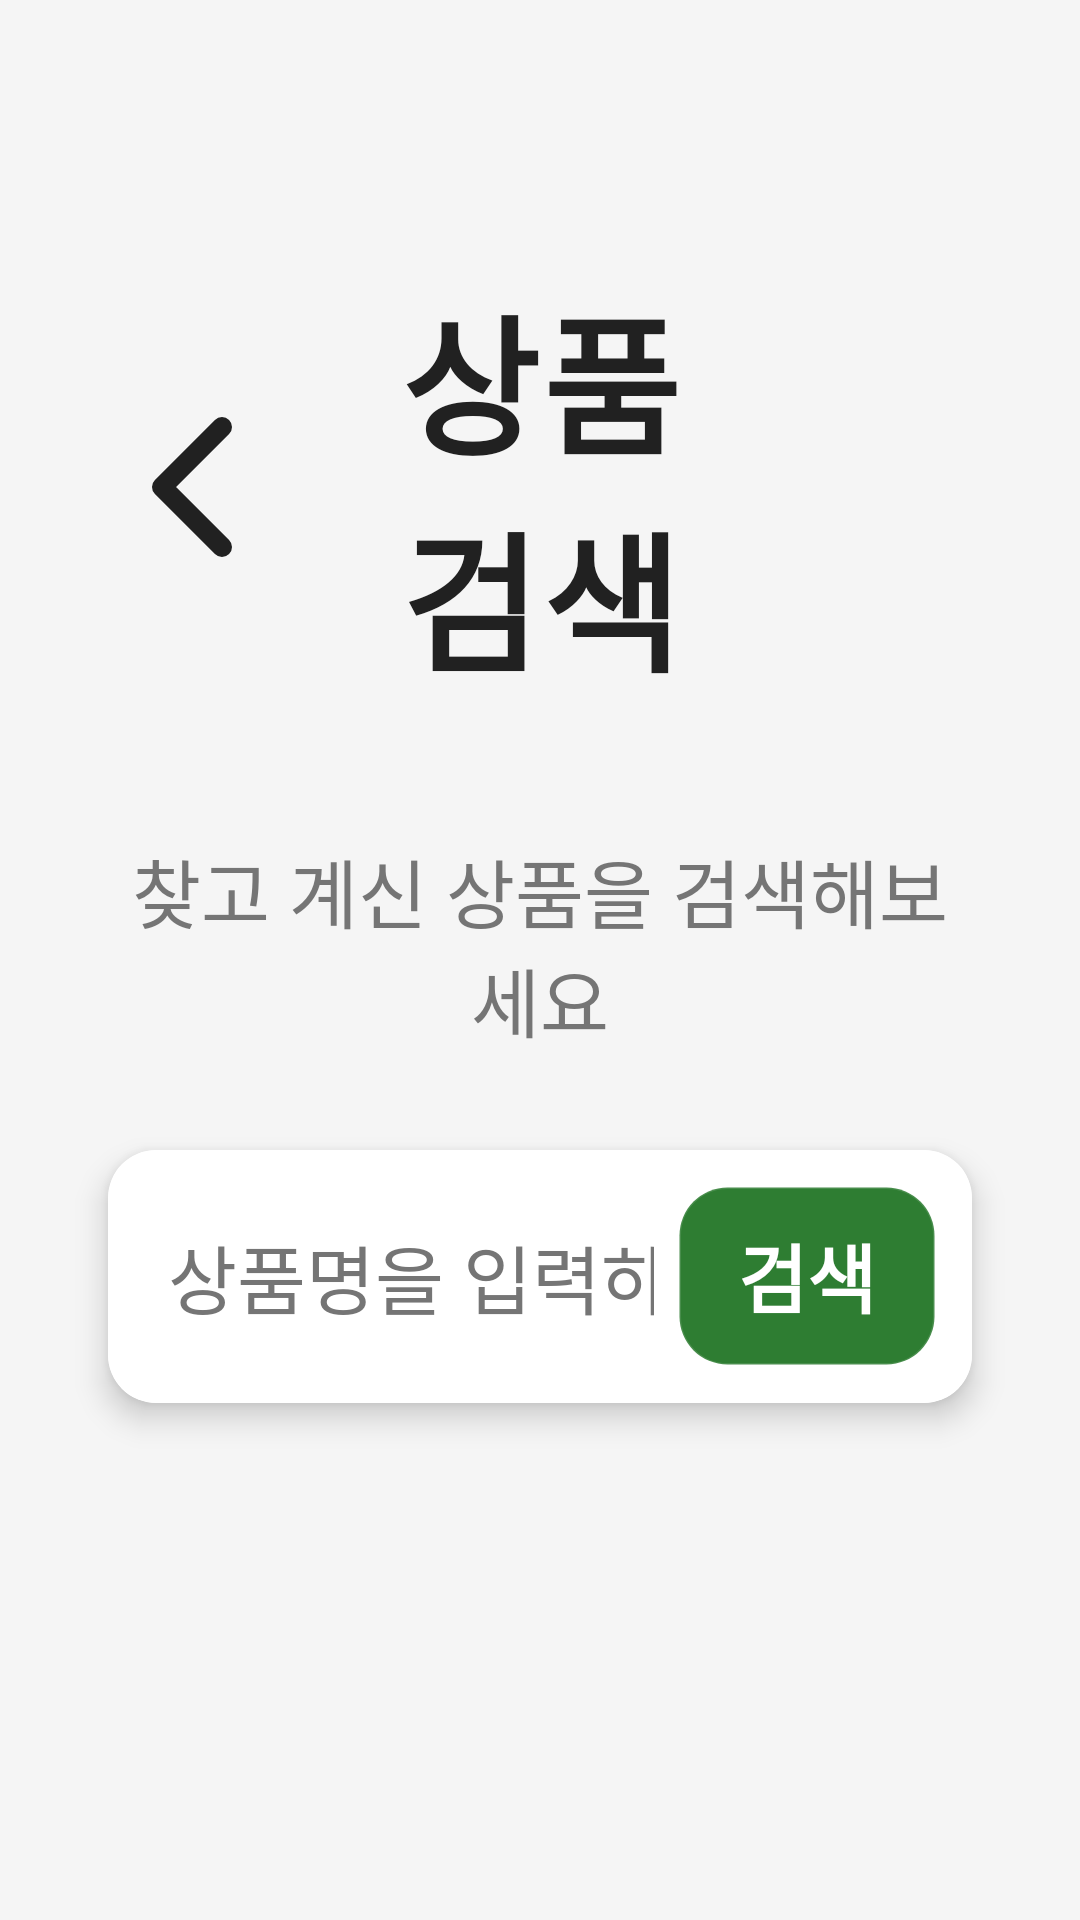

The Android layout XML behind this screen, and the referenced resources:
<!-- AndroidManifest.xml: application theme Theme.Oliveyoung -->
<!-- res/layout/fragment_search.xml -->
<?xml version="1.0" encoding="utf-8"?>
<androidx.constraintlayout.widget.ConstraintLayout xmlns:android="http://schemas.android.com/apk/res/android"
    xmlns:app="http://schemas.android.com/apk/res-auto"
    android:layout_width="match_parent"
    android:layout_height="match_parent"
    android:background="@color/background_light"
    android:padding="24dp"
    android:clipToPadding="false">

    
    <LinearLayout
        android:id="@+id/topBar"
        android:layout_width="0dp"
        android:layout_height="wrap_content"
        android:gravity="center_vertical"
        android:orientation="horizontal"
        android:paddingVertical="16dp"
        app:layout_constraintTop_toTopOf="parent"
        app:layout_constraintLeft_toLeftOf="parent"
        app:layout_constraintRight_toRightOf="parent"
        android:layout_marginTop="50dp">

        <Button
            android:id="@+id/buttonBack"
            android:layout_width="80dp"
            android:layout_height="80dp"
            android:background="@drawable/back_button"
            android:text=""
            android:elevation="4dp" />

        <TextView
            android:layout_width="0dp"
            android:layout_height="wrap_content"
            android:layout_weight="1"
            android:gravity="center"
            android:text="상품 검색"
            android:textColor="@color/text_primary"
            android:textSize="50sp"
            android:textStyle="bold"
            android:letterSpacing="0.02" />

        <View
            android:layout_width="80dp"
            android:layout_height="80dp" />
    </LinearLayout>

    
    <TextView
        android:id="@+id/textStatus"
        android:layout_width="0dp"
        android:layout_height="wrap_content"
        android:text="찾고 계신 상품을 검색해보세요"
        android:padding="20dp"
        android:textColor="@color/text_secondary"
        android:textSize="25sp"
        android:gravity="center"
        app:layout_constraintTop_toBottomOf="@id/topBar"
        app:layout_constraintLeft_toLeftOf="parent"
        app:layout_constraintRight_toRightOf="parent"
        android:layout_marginTop="8dp" />

    
    <androidx.cardview.widget.CardView
        android:id="@+id/cardSearch"
        android:layout_width="0dp"
        android:layout_height="wrap_content"
        android:layout_margin="12dp"
        app:cardCornerRadius="16dp"
        app:cardElevation="6dp"
        app:layout_constraintTop_toBottomOf="@id/textStatus"
        app:layout_constraintLeft_toLeftOf="parent"
        app:layout_constraintRight_toRightOf="parent"
        android:layout_marginTop="12dp">

        <LinearLayout
            android:layout_width="match_parent"
            android:layout_height="wrap_content"
            android:background="@color/white"
            android:orientation="horizontal"
            android:padding="12dp"
            android:gravity="center_vertical">

            
            <EditText
                android:id="@+id/editKeyword"
                android:layout_width="0dp"
                android:layout_height="wrap_content"
                android:layout_weight="1"
                android:hint="상품명을 입력하세요"
                android:textColorHint="@color/text_secondary"
                android:imeOptions="actionSearch"
                android:inputType="text"
                android:textSize="25sp"
                android:paddingVertical="12dp"
                android:paddingHorizontal="8dp"
                android:background="@android:color/transparent"
                android:textColor="@color/text_primary" />

            <LinearLayout
                android:id="@+id/btnSearch"
                android:layout_width="wrap_content"
                android:layout_height="wrap_content"
                android:minWidth="80dp"
                android:minHeight="48dp"
                android:orientation="vertical"
                android:gravity="center"
                android:background="@drawable/button_square_darkgreen"
                android:paddingHorizontal="20dp"
                android:elevation="0dp">

                <TextView
                    android:layout_width="wrap_content"
                    android:layout_height="wrap_content"
                    android:text="검색"
                    android:textColor="@color/white"
                    android:textSize="25sp"
                    android:textStyle="bold"/>
            </LinearLayout>

        </LinearLayout>
    </androidx.cardview.widget.CardView>

    
    <ProgressBar
        android:id="@+id/progressBar"
        android:layout_width="64dp"
        android:layout_height="64dp"
        android:indeterminateTint="@color/oliveyoung_green"
        app:layout_constraintTop_toTopOf="parent"
        app:layout_constraintBottom_toBottomOf="parent"
        app:layout_constraintLeft_toLeftOf="parent"
        app:layout_constraintRight_toRightOf="parent"
        android:visibility="gone" />

    
    <androidx.recyclerview.widget.RecyclerView
        android:id="@+id/recyclerProducts"
        android:layout_width="0dp"
        android:layout_height="0dp"
        android:clipToPadding="false"
        android:paddingHorizontal="8dp"
        android:paddingBottom="16dp"
        app:layoutManager="androidx.recyclerview.widget.LinearLayoutManager"
        app:layout_constraintTop_toBottomOf="@id/cardSearch"
        app:layout_constraintBottom_toBottomOf="parent"
        app:layout_constraintLeft_toLeftOf="parent"
        app:layout_constraintRight_toRightOf="parent"
        android:layout_marginTop="12dp" />

</androidx.constraintlayout.widget.ConstraintLayout>
<!-- resources referenced by this layout -->
<resources>
  <color name="background_light">#F5F5F5</color>
  <color name="oliveyoung_green">#7FD858</color>
  <color name="text_primary">#212121</color>
  <color name="text_secondary">#757575</color>
  <color name="white">#FFFFFFFF</color>
  <!-- drawable back_button (drawable) -->
  <?xml version="1.0" encoding="utf-8"?>
  <vector xmlns:android="http://schemas.android.com/apk/res/android"
      android:width="24dp"
      android:height="24dp"
      android:viewportWidth="24"
      android:viewportHeight="24">
  
      
      <path
          android:fillColor="@color/text_primary"
          android:pathData="M15,6 L9,12 L15,18"
          android:strokeColor="@color/text_primary"
          android:strokeWidth="2"
          android:strokeLineCap="round"
          android:strokeLineJoin="round"
          android:fillAlpha="0" />
  </vector>
  <!-- drawable button_square_darkgreen (drawable) -->
  <?xml version="1.0" encoding="utf-8"?>
  <shape xmlns:android="http://schemas.android.com/apk/res/android"
      android:shape="rectangle">
  
      
      <corners android:radius="16dp" />
  
      
      <solid android:color="#2E7D32" />
  
      
      <size android:height="60dp" />
  
      
      <stroke
          android:width="1dp"
          android:color="#20FFFFFF" />
  
      
      <padding
          android:left="0dp"
          android:top="0dp"
          android:right="0dp"
          android:bottom="0dp" />
  
  </shape>
  <style name="Theme.Oliveyoung" parent="Theme.MaterialComponents.DayNight.NoActionBar">
          <item name="colorPrimary">@color/oliveyoung_green</item>
          <item name="colorPrimaryVariant">@color/oliveyoung_dark_green</item>
          <item name="colorOnPrimary">@color/white</item>
  
          <item name="colorSecondary">@color/oliveyoung_pink</item>
          <item name="colorSecondaryVariant">@color/oliveyoung_pink</item>
          <item name="colorOnSecondary">@color/white</item>
  
          <item name="android:statusBarColor" tools:targetApi="l">@color/oliveyoung_green</item>
          <item name="android:windowBackground">@color/background_light</item>
      </style>
  <color name="oliveyoung_dark_green">#3D7D1F</color>
  <color name="oliveyoung_pink">#FF6B9D</color>
</resources>
